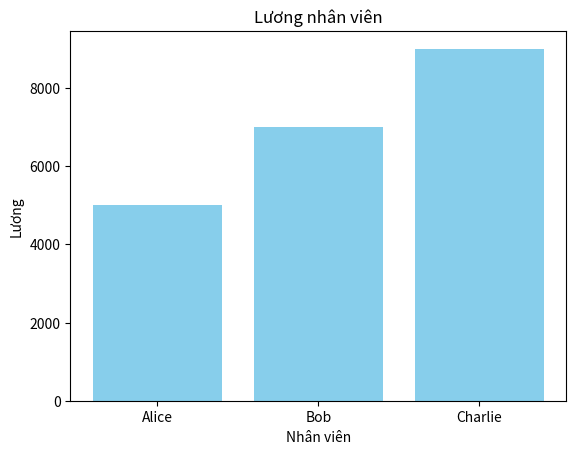

Here is the Python script that generated this plot:
import matplotlib.pyplot as plt

# Dữ liệu mẫu
names = ["Alice", "Bob", "Charlie"]
salaries = [5000, 7000, 9000]

# Vẽ biểu đồ
plt.bar(names, salaries, color="skyblue")
plt.xlabel("Nhân viên")
plt.ylabel("Lương")
plt.title("Lương nhân viên")
plt.show()
